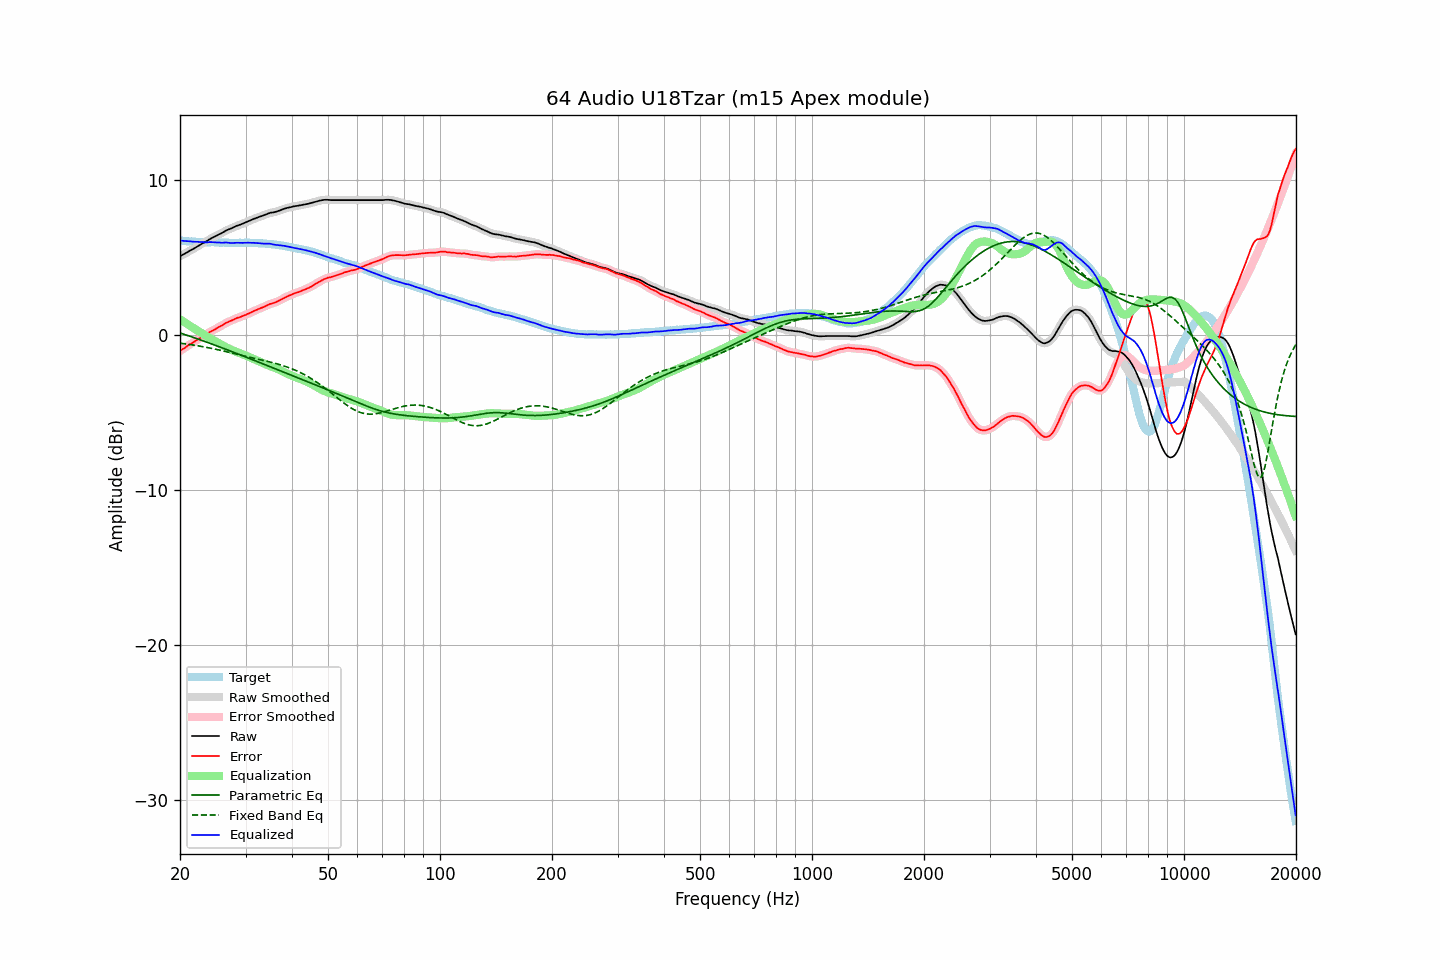

Data behind this chart, as committed beside it:
frequency, raw, error, smoothed, error_smoothed, equalization, parametric_eq, fixed_band_eq, equalized_raw, equalized_smoothed, target
20.00, 5.08, -1.02, 5.08, -1.02, 1.02, 0.14, -0.52, 6.10, 6.10, 6.11
20.20, 5.14, -0.94, 5.14, -0.95, 0.95, 0.11, -0.53, 6.09, 6.09, 6.09
20.40, 5.19, -0.88, 5.20, -0.88, 0.88, 0.07, -0.54, 6.08, 6.08, 6.08
20.61, 5.25, -0.82, 5.25, -0.82, 0.82, 0.04, -0.56, 6.07, 6.07, 6.08
20.81, 5.31, -0.74, 5.31, -0.75, 0.75, 0.00, -0.57, 6.06, 6.06, 6.06
21.02, 5.37, -0.67, 5.37, -0.67, 0.68, -0.03, -0.59, 6.05, 6.05, 6.05
21.23, 5.43, -0.60, 5.43, -0.61, 0.61, -0.07, -0.60, 6.05, 6.05, 6.04
21.44, 5.49, -0.55, 5.49, -0.55, 0.55, -0.10, -0.62, 6.04, 6.04, 6.04
21.66, 5.54, -0.49, 5.55, -0.49, 0.48, -0.14, -0.63, 6.02, 6.03, 6.03
21.87, 5.60, -0.42, 5.60, -0.42, 0.42, -0.17, -0.65, 6.02, 6.02, 6.02
22.09, 5.66, -0.35, 5.66, -0.35, 0.35, -0.21, -0.67, 6.01, 6.01, 6.01
22.31, 5.72, -0.29, 5.73, -0.28, 0.29, -0.25, -0.69, 6.01, 6.01, 6.01
22.54, 5.79, -0.21, 5.79, -0.22, 0.22, -0.28, -0.70, 6.01, 6.01, 6.00
22.76, 5.85, -0.16, 5.85, -0.15, 0.15, -0.32, -0.72, 6.01, 6.01, 6.01
22.99, 5.91, -0.09, 5.91, -0.09, 0.09, -0.36, -0.74, 6.00, 6.00, 6.00
23.22, 5.96, -0.03, 5.97, -0.03, 0.02, -0.39, -0.76, 5.99, 5.99, 5.99
23.45, 6.02, 0.03, 6.02, 0.04, -0.04, -0.43, -0.78, 5.99, 5.99, 5.99
23.69, 6.08, 0.09, 6.09, 0.10, -0.10, -0.47, -0.80, 5.98, 5.99, 5.99
23.92, 6.15, 0.17, 6.15, 0.16, -0.16, -0.51, -0.82, 6.00, 5.99, 5.99
24.16, 6.21, 0.23, 6.21, 0.22, -0.22, -0.54, -0.84, 6.00, 5.99, 5.99
24.40, 6.27, 0.28, 6.27, 0.28, -0.28, -0.58, -0.86, 6.00, 5.99, 6.00
24.65, 6.32, 0.33, 6.32, 0.33, -0.34, -0.62, -0.88, 5.99, 5.99, 5.99
24.89, 6.37, 0.39, 6.38, 0.39, -0.39, -0.66, -0.91, 5.98, 5.98, 5.98
25.14, 6.42, 0.45, 6.43, 0.45, -0.45, -0.70, -0.93, 5.97, 5.97, 5.97
25.39, 6.48, 0.51, 6.48, 0.51, -0.51, -0.73, -0.95, 5.97, 5.97, 5.97
25.65, 6.53, 0.57, 6.53, 0.57, -0.57, -0.77, -0.98, 5.96, 5.96, 5.96
25.91, 6.58, 0.62, 6.59, 0.63, -0.63, -0.81, -1.00, 5.95, 5.96, 5.96
26.16, 6.64, 0.68, 6.65, 0.69, -0.69, -0.85, -1.02, 5.96, 5.96, 5.97
26.43, 6.71, 0.75, 6.71, 0.75, -0.74, -0.89, -1.05, 5.97, 5.96, 5.96
26.69, 6.76, 0.81, 6.76, 0.80, -0.80, -0.93, -1.07, 5.97, 5.96, 5.96
26.96, 6.80, 0.85, 6.80, 0.85, -0.85, -0.97, -1.10, 5.95, 5.96, 5.96
27.23, 6.84, 0.90, 6.84, 0.90, -0.90, -1.01, -1.12, 5.94, 5.95, 5.94
27.50, 6.88, 0.94, 6.89, 0.94, -0.95, -1.05, -1.15, 5.94, 5.94, 5.94
27.77, 6.93, 0.98, 6.93, 0.99, -0.99, -1.09, -1.17, 5.94, 5.94, 5.95
28.05, 6.98, 1.03, 6.98, 1.04, -1.03, -1.13, -1.20, 5.95, 5.95, 5.95
28.33, 7.03, 1.09, 7.03, 1.08, -1.07, -1.17, -1.22, 5.96, 5.96, 5.95
28.62, 7.07, 1.13, 7.07, 1.12, -1.11, -1.21, -1.25, 5.96, 5.96, 5.95
28.90, 7.10, 1.15, 7.11, 1.15, -1.15, -1.25, -1.27, 5.95, 5.95, 5.95
29.19, 7.14, 1.19, 7.14, 1.19, -1.20, -1.29, -1.30, 5.95, 5.95, 5.95
29.48, 7.18, 1.23, 7.18, 1.23, -1.24, -1.33, -1.32, 5.95, 5.95, 5.95
29.78, 7.23, 1.28, 7.23, 1.27, -1.28, -1.37, -1.35, 5.96, 5.95, 5.95
30.08, 7.27, 1.30, 7.28, 1.32, -1.32, -1.41, -1.37, 5.95, 5.96, 5.97
30.38, 7.32, 1.37, 7.32, 1.36, -1.36, -1.45, -1.40, 5.96, 5.96, 5.96
30.68, 7.36, 1.41, 7.36, 1.41, -1.41, -1.50, -1.42, 5.95, 5.95, 5.95
30.99, 7.40, 1.45, 7.41, 1.46, -1.46, -1.54, -1.44, 5.95, 5.95, 5.95
31.30, 7.45, 1.50, 7.45, 1.50, -1.50, -1.58, -1.47, 5.95, 5.95, 5.95
31.61, 7.50, 1.56, 7.50, 1.55, -1.55, -1.62, -1.49, 5.95, 5.95, 5.95
31.93, 7.53, 1.60, 7.54, 1.60, -1.60, -1.66, -1.51, 5.94, 5.94, 5.94
32.24, 7.57, 1.64, 7.58, 1.65, -1.64, -1.70, -1.54, 5.93, 5.93, 5.93
32.57, 7.61, 1.69, 7.61, 1.69, -1.69, -1.74, -1.56, 5.93, 5.93, 5.92
32.89, 7.65, 1.74, 7.65, 1.73, -1.73, -1.78, -1.59, 5.92, 5.92, 5.92
33.22, 7.68, 1.77, 7.69, 1.77, -1.78, -1.83, -1.61, 5.90, 5.91, 5.91
33.55, 7.72, 1.81, 7.72, 1.82, -1.82, -1.87, -1.63, 5.90, 5.90, 5.91
33.89, 7.76, 1.86, 7.76, 1.86, -1.87, -1.91, -1.66, 5.90, 5.89, 5.90
34.23, 7.80, 1.92, 7.80, 1.92, -1.91, -1.95, -1.68, 5.89, 5.90, 5.89
34.57, 7.84, 1.96, 7.84, 1.96, -1.95, -1.99, -1.71, 5.89, 5.89, 5.88
34.92, 7.88, 2.01, 7.88, 2.00, -1.99, -2.03, -1.73, 5.89, 5.89, 5.87
35.27, 7.90, 2.03, 7.90, 2.04, -2.03, -2.07, -1.76, 5.87, 5.87, 5.88
35.62, 7.91, 2.07, 7.92, 2.06, -2.07, -2.12, -1.79, 5.84, 5.85, 5.84
35.97, 7.93, 2.09, 7.94, 2.10, -2.11, -2.16, -1.81, 5.82, 5.83, 5.84
... 635 more rows
